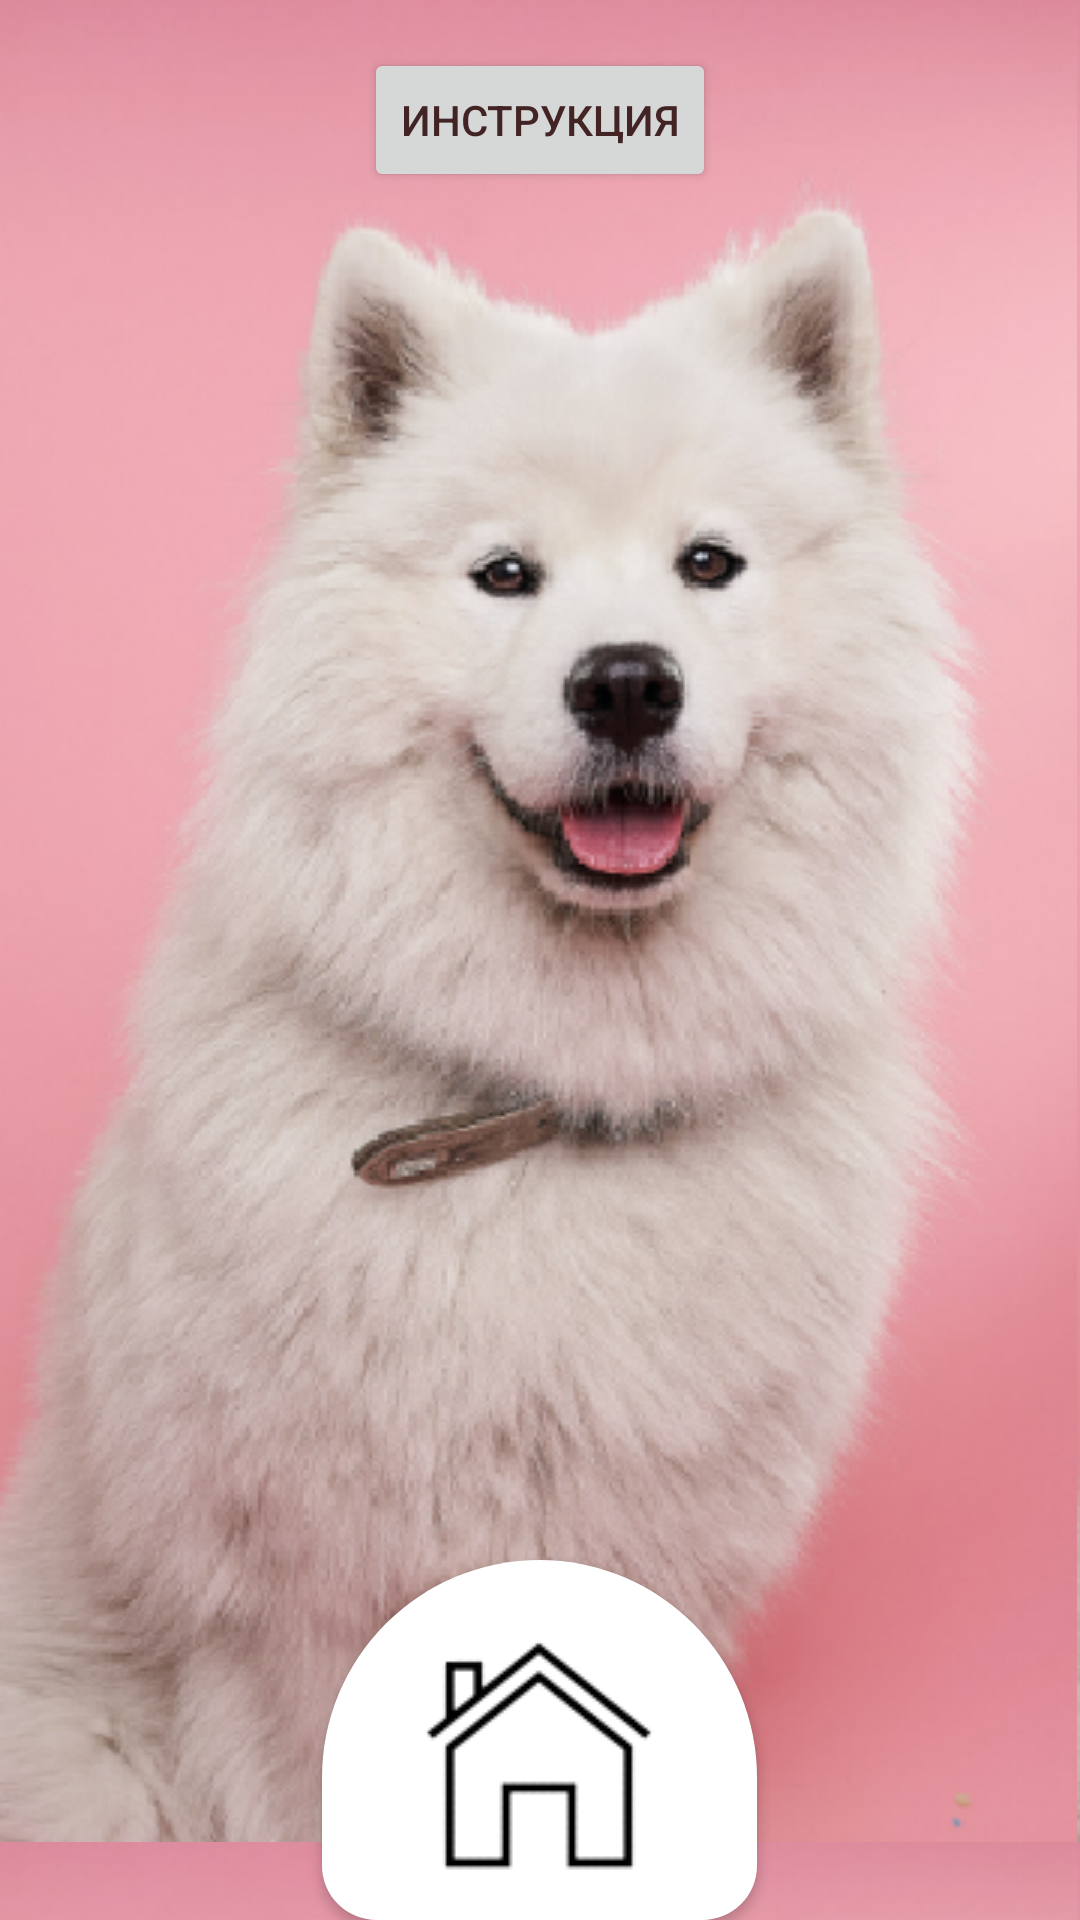

Android layout source for this screen:
<!-- AndroidManifest.xml: application theme Theme.Feeder -->
<!-- res/layout/home_activity.xml -->
<?xml version="1.0" encoding="utf-8"?>
<RelativeLayout xmlns:android="http://schemas.android.com/apk/res/android"
    xmlns:tools="http://schemas.android.com/tools"
    android:layout_width="match_parent"
    android:layout_height="match_parent"
    android:background="@drawable/background_home"
    android:scaleType="centerCrop"
    android:adjustViewBounds="true">

    <Button
        android:id="@+id/b_home"
        android:layout_width="145dp"
        android:layout_height="120dp"
        android:layout_alignParentBottom="true"
        android:layout_centerHorizontal="true"
        android:layout_marginBottom="0dp"
        android:background="@drawable/home_button"
        android:drawableTop="@drawable/home"
        android:onClick="goToSecondScreen"
        android:padding="15dp" />
    <Button
        android:id="@+id/b_instruction"
        android:layout_width="wrap_content"
        android:layout_height="wrap_content"
        android:layout_alignParentTop="true"
        android:layout_centerHorizontal="true"
        android:layout_marginTop="16dp"
        android:text="Инструкция"
        android:onClick="showInstructionPopup" />

</RelativeLayout>
<!-- resources referenced by this layout -->
<resources>
  <!-- drawable background_home (drawable) -->
  <?xml version="1.0" encoding="utf-8"?>
  <bitmap xmlns:android="http://schemas.android.com/apk/res/android"
      android:src="@drawable/home_background"
      android:gravity="center"
      android:tileMode="repeat" />
  <!-- drawable home: png bitmap (drawable, 4279 bytes) -->
  <!-- drawable home_button (drawable) -->
  <?xml version="1.0" encoding="utf-8"?>
  <shape xmlns:android="http://schemas.android.com/apk/res/android">
      <solid android:color="#FFFFFF" />
      <corners android:topLeftRadius="80dp"
          android:topRightRadius="80dp"
          android:bottomLeftRadius="20dp"
          android:bottomRightRadius="20dp"
          />
  </shape>
  <style name="Theme.Feeder" parent="Theme.MaterialComponents.DayNight.DarkActionBar">
          
          <item name="colorPrimary">#D39D9D</item>
          <item name="colorPrimaryVariant">@color/purple_700</item>
          <item name="android:titleTextColor">@color/black</item>
          <item name="colorOnPrimary">@color/black</item>
          
          <item name="colorSecondary">@color/teal_200</item>
          <item name="colorSecondaryVariant">@color/teal_700</item>
          <item name="colorOnSecondary">@color/black</item>
          
          <item name="android:statusBarColor" tools:targetApi="l">?attr/colorPrimaryVariant</item>
          
          <item name="android:textColor">#422424</item>
          <item name="android:actionBarStyle">@color/purple_700</item>
      </style>
  <!-- drawable home_background: jpg bitmap (drawable-v24, 303838 bytes) -->
  <color name="purple_700">#4D27C1</color>
  <color name="black">#FF000000</color>
  <color name="teal_200">#FF03DAC5</color>
  <color name="teal_700">#FF018786</color>
</resources>
